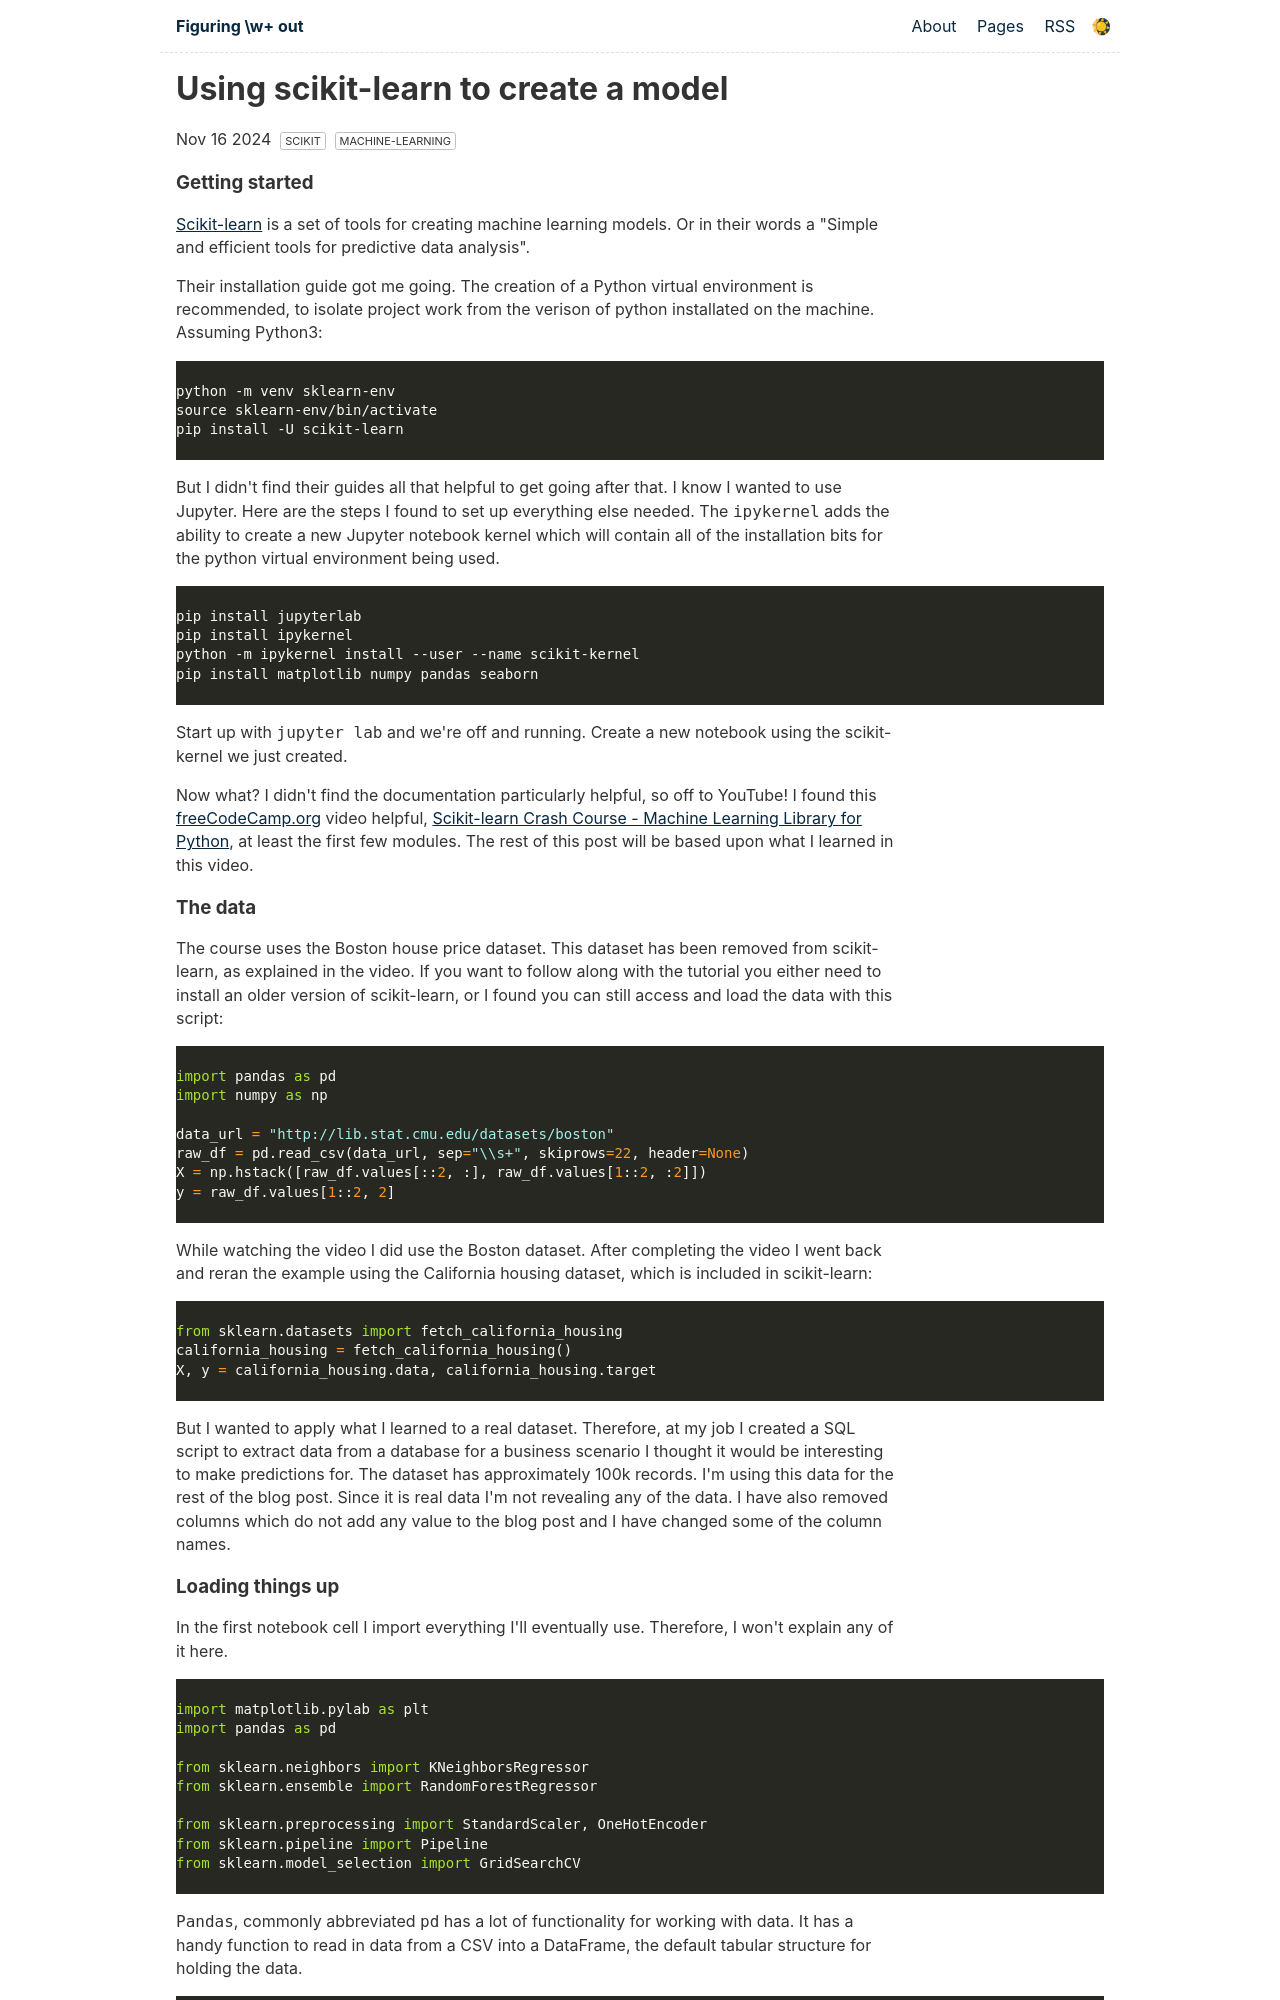

repository: ciwchris/blog · page: posts/2024-11-16-using-scikit-learn-to-create-a-model/index.html · generator: jekyll

---
title: "Using scikit-learn to create a model"
description:
date: 2024-11-16
tags:
  - scikit
  - machine-learning
layout: layouts/post.njk
---

### Getting started

[Scikit-learn](https://scikit-learn.org/) is a set of tools for creating machine learning models. Or
in their words a "Simple and efficient tools for predictive data analysis".

Their installation guide got me going. The creation of a Python virtual environment is recommended,
to isolate project work from the verison of python installated on the machine. Assuming Python3:

```shell
python -m venv sklearn-env
source sklearn-env/bin/activate
pip install -U scikit-learn
```

But I didn't find their guides all that helpful to get going after that. I know I wanted to use
Jupyter. Here are the steps I found to set up everything else needed. The `ipykernel` adds the
ability to create a new Jupyter notebook kernel which will contain all of the installation bits for
the python virtual environment being used.

```shell
pip install jupyterlab
pip install ipykernel
python -m ipykernel install --user --name scikit-kernel
pip install matplotlib numpy pandas seaborn
```

Start up with `jupyter lab` and we're off and running. Create a new notebook using the scikit-kernel
we just created.

Now what? I didn't find the documentation particularly helpful, so off to YouTube! I found this
freeCodeCamp.org video helpful, [Scikit-learn Crash Course - Machine Learning Library for
Python](https://www.youtube.com/watch?v=0B5eIE_1vpU), at least the first few modules. The rest of
this post will be based upon what I learned in this video.
